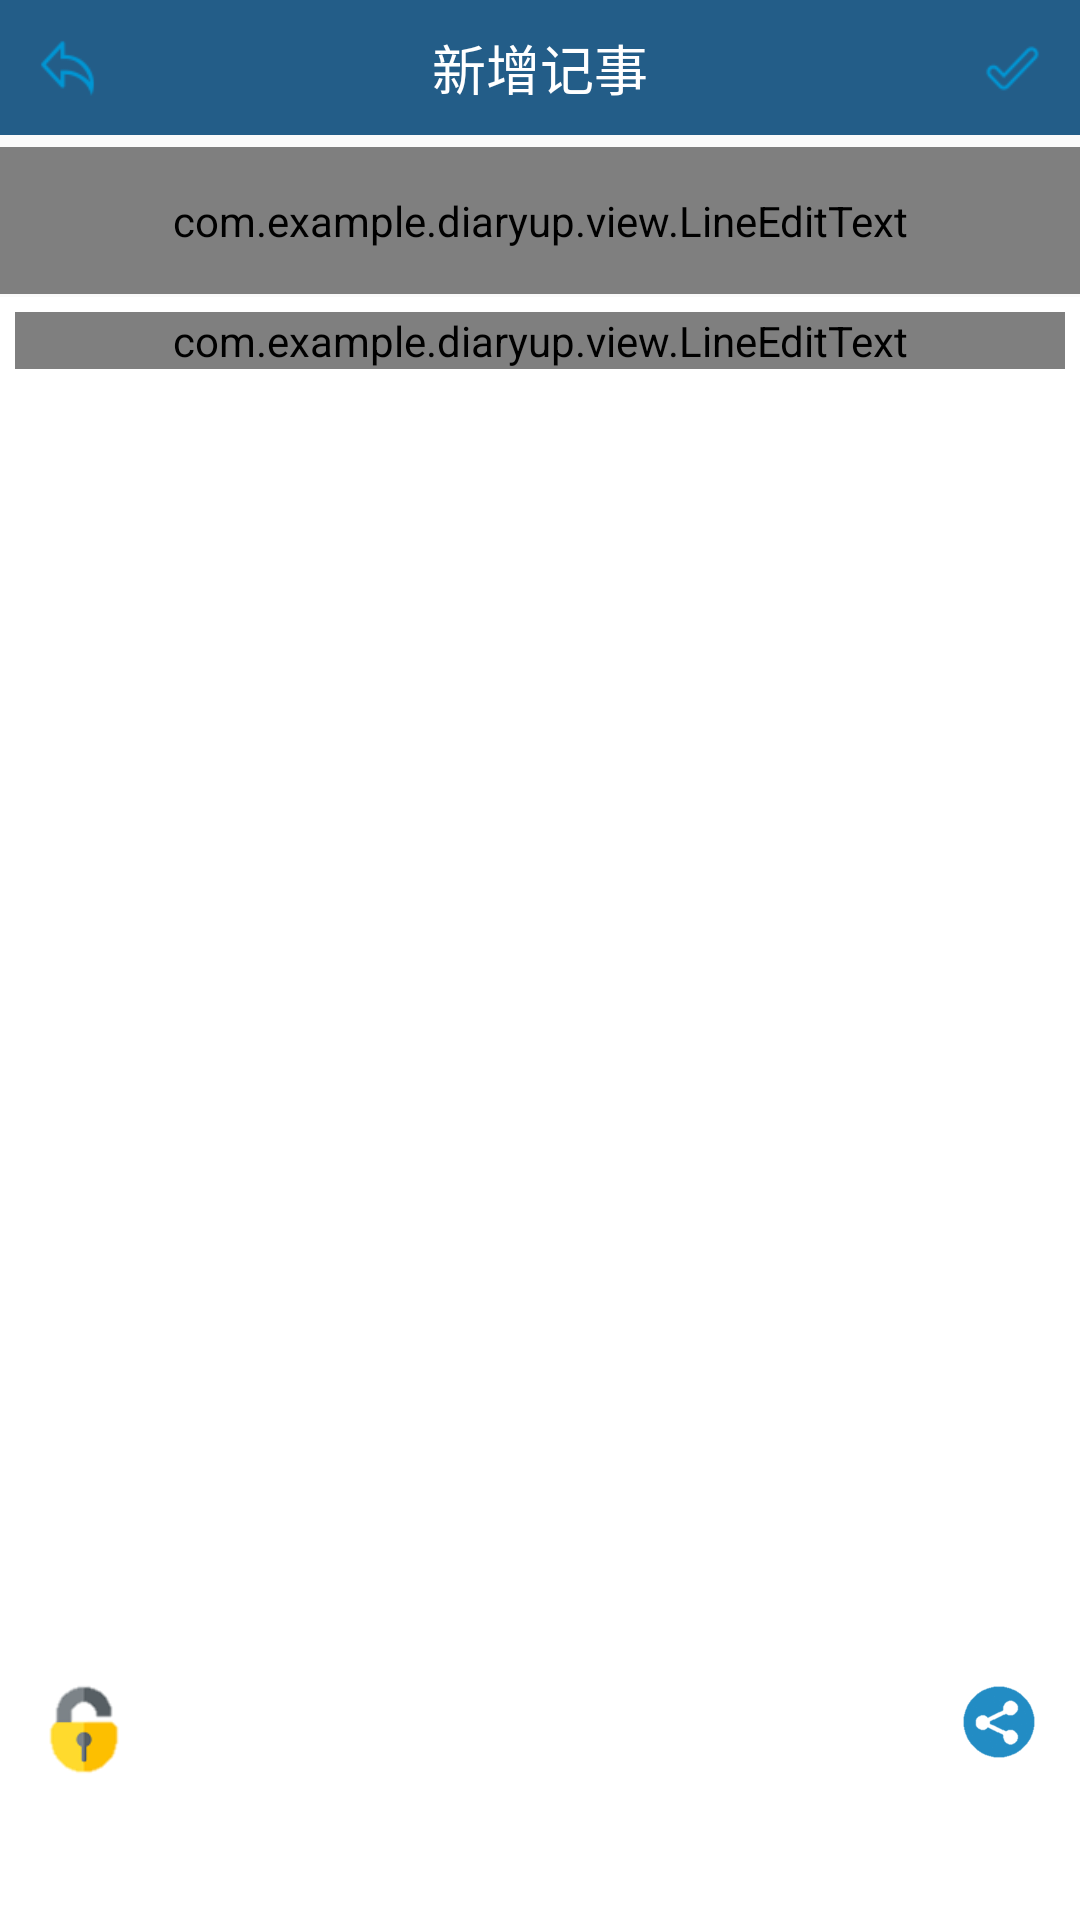

This screen was rendered from an Android layout file. Write that file and the resources it references.
<!-- AndroidManifest.xml: application theme AppTheme -->
<!-- res/layout/activity_add.xml -->
<?xml version="1.0" encoding="utf-8"?>

<RelativeLayout xmlns:android="http://schemas.android.com/apk/res/android"
    android:layout_width="match_parent"
    android:layout_height="match_parent"
    android:background="@drawable/navigationbar_bg" >

    <com.example.diaryup.view.LineEditText
        android:id="@+id/et_title"
        android:layout_width="match_parent"
        android:layout_height="49dp"
        android:layout_alignTop="@+id/rl"
        android:layout_alignParentEnd="true"
        android:layout_alignParentRight="true"
        android:layout_marginTop="49dp"
        android:layout_marginEnd="0dp"
        android:layout_marginRight="0dp"
        android:background="#ffffff"
        android:fadingEdge="vertical"
        android:gravity="center"
        android:hint="标题"
        android:inputType="textMultiLine"
        android:lineSpacingExtra="10dp"
        android:scrollbars="vertical"
        android:textSize="20sp"
        android:textStyle="bold" />

    <RelativeLayout
        android:id="@+id/rl"
        android:layout_width="match_parent"
        android:layout_height="45dp"
        android:background="#235D88" >

        <Button
            android:id="@+id/bt_back"
            android:layout_width="35dp"
            android:layout_height="35dp"
            android:layout_alignParentLeft="true"
            android:layout_margin="5dp"
            android:background="@drawable/navigationbar_backup" />

        <TextView
            android:id="@+id/tv_title"
            android:layout_width="wrap_content"
            android:layout_height="35dp"
            android:layout_centerHorizontal="true"
            android:layout_marginStart="5dp"
            android:layout_marginLeft="5dp"
            android:layout_marginTop="5dp"
            android:layout_marginEnd="5dp"
            android:layout_marginRight="5dp"
            android:layout_marginBottom="5dp"
            android:gravity="center_vertical"
            android:text="新增记事"
            android:textColor="#ffffff"
            android:textSize="18sp" />

        <Button
            android:id="@+id/bt_save"
            android:layout_width="35dp"
            android:layout_height="35dp"
            android:layout_alignParentRight="true"
            android:layout_margin="5dp"
            android:background="@drawable/navigationbar_save" />
    </RelativeLayout>

    <ScrollView
        android:id="@+id/scroll"
        android:layout_width="match_parent"
        android:layout_height="547dp"
        android:layout_below="@+id/rl"
        android:layout_marginTop="54dp"
        android:background="#ffffff">

        <com.example.diaryup.view.LineEditText
            android:id="@+id/et_note"
            android:layout_width="match_parent"
            android:layout_height="match_parent"
            android:layout_margin="5dp"
            android:background="#00000000"
            android:fadingEdge="vertical"
            android:gravity="top"
            android:hint="内容"
            android:inputType="textMultiLine"
            android:lineSpacingExtra="10dp"
            android:scrollbars="vertical"
            android:textSize="18sp" />
    </ScrollView>

    <RelativeLayout
        android:id="@+id/rl_sf"
        android:layout_width="match_parent"
        android:layout_height="wrap_content"
        android:layout_above="@+id/data_rl"
        android:layout_alignParentLeft="true"
        android:layout_alignParentRight="true"
        android:layout_marginLeft="0dp"
        android:layout_marginRight="0dp"
        android:background="#ffffff"
        android:padding="5dp"
        android:visibility="visible">

        <ImageButton
            android:id="@+id/ib_lk"
            android:layout_width="24dp"
            android:layout_height="31dp"
            android:layout_alignParentLeft="true"
            android:layout_centerVertical="true"
            android:layout_marginLeft="11dp"
            android:background="@drawable/un_locky"
            android:onClick="onLOCK" />

        <ImageButton
            android:layout_width="26dp"
            android:layout_height="26dp"
            android:layout_alignParentRight="true"
            android:layout_marginRight="9dp"
            android:background="@drawable/fenxiang"
            android:onClick="onFX" />
    </RelativeLayout>

    <RelativeLayout
        android:id="@+id/data_rl"
        android:layout_width="match_parent"
        android:layout_height="wrap_content"
        android:layout_above="@+id/bottomMenu"
        android:padding="5dp"
        android:visibility="gone" >

        <TextView
            android:id="@+id/data_tv"
            android:layout_width="wrap_content"
            android:layout_height="wrap_content"
            android:layout_centerVertical="true"
            android:text="提醒时间：2016-05-11 12:01"
            android:textSize="15sp" />

        <Button
            android:id="@+id/bt2"
            android:layout_width="60dp"
            android:layout_height="wrap_content"
            android:layout_alignParentRight="true"
            android:layout_centerVertical="true"
            android:layout_toRightOf="@+id/bt1"
            android:onClick="onDataChange"
            android:text="修改" >
        </Button>

        <Button
            android:id="@+id/bt1"
            android:layout_width="70dp"
            android:layout_height="wrap_content"
            android:layout_centerVertical="true"
            android:layout_toRightOf="@+id/data_tv"
            android:onClick="onDataCancel"
            android:text="取消" />
    </RelativeLayout>

    <ImageView
        android:layout_width="match_parent"
        android:layout_height="wrap_content"
        android:layout_above="@+id/bottomMenu"
        android:src="@drawable/line" />

    <GridView
        android:id="@+id/bottomMenu"
        android:layout_width="wrap_content"
        android:layout_height="43dp"
        android:layout_alignParentBottom="true"
        android:layout_marginStart="25dp"
        android:background="@drawable/navigationbar_bg"
        android:horizontalSpacing="10dp"
        android:numColumns="auto_fit" />

</RelativeLayout>
<!-- resources referenced by this layout -->
<resources>
  <!-- drawable fenxiang: png bitmap (drawable, 3580 bytes) -->
  <!-- drawable navigationbar_backup (drawable) -->
  <?xml version="1.0" encoding="utf-8"?>
  
  <selector xmlns:android="http://schemas.android.com/apk/res/android" >
      <item 
          android:state_focused="true"
          android:drawable="@drawable/navigationbar_backup_pressed"
          ></item>
  	<item 
  	    android:state_pressed="true"
  	    android:drawable="@drawable/navigationbar_backup_default"
  	    ></item>
  	<item 
  	    android:drawable="@drawable/navigationbar_backup_pressed"
  	    ></item>
  </selector>
  <!-- drawable navigationbar_save (drawable) -->
  <?xml version="1.0" encoding="utf-8"?>
  
  <selector xmlns:android="http://schemas.android.com/apk/res/android" >
      <item 
          android:state_focused="true"
          android:drawable="@drawable/navigationbar_save_pressed"></item>
  	<item 
  	    android:state_pressed="true"
  	    android:drawable="@drawable/navigationbar_save_default"
  	    ></item>
  	<item 
  	    android:drawable="@drawable/navigationbar_save_pressed"
  	    ></item>
  </selector>
  <!-- drawable un_locky: png bitmap (drawable, 2550 bytes) -->
  <style name="AppTheme" parent="Theme.AppCompat.Light.NoActionBar">
          
          <item name="colorPrimary">@color/colorPrimary</item>
          <item name="colorPrimaryDark">@color/colorPrimaryDark</item>
          <item name="colorAccent">@color/colorAccent</item>
      </style>
  <!-- drawable navigationbar_backup_pressed: png bitmap (drawable-mdpi, 16088 bytes) -->
  <!-- drawable navigationbar_backup_default: png bitmap (drawable-mdpi, 16089 bytes) -->
  <!-- drawable navigationbar_save_pressed: png bitmap (drawable-mdpi, 15975 bytes) -->
  <!-- drawable navigationbar_save_default: png bitmap (drawable-mdpi, 15976 bytes) -->
  <!-- not gathered from this repository: default colours our renderer supplied (Android Studio template values) -->
  <color name="colorPrimary">#FF6200EE</color>
  <color name="colorPrimaryDark">#FF3700B3</color>
  <color name="colorAccent">#FF03DAC5</color>
</resources>
